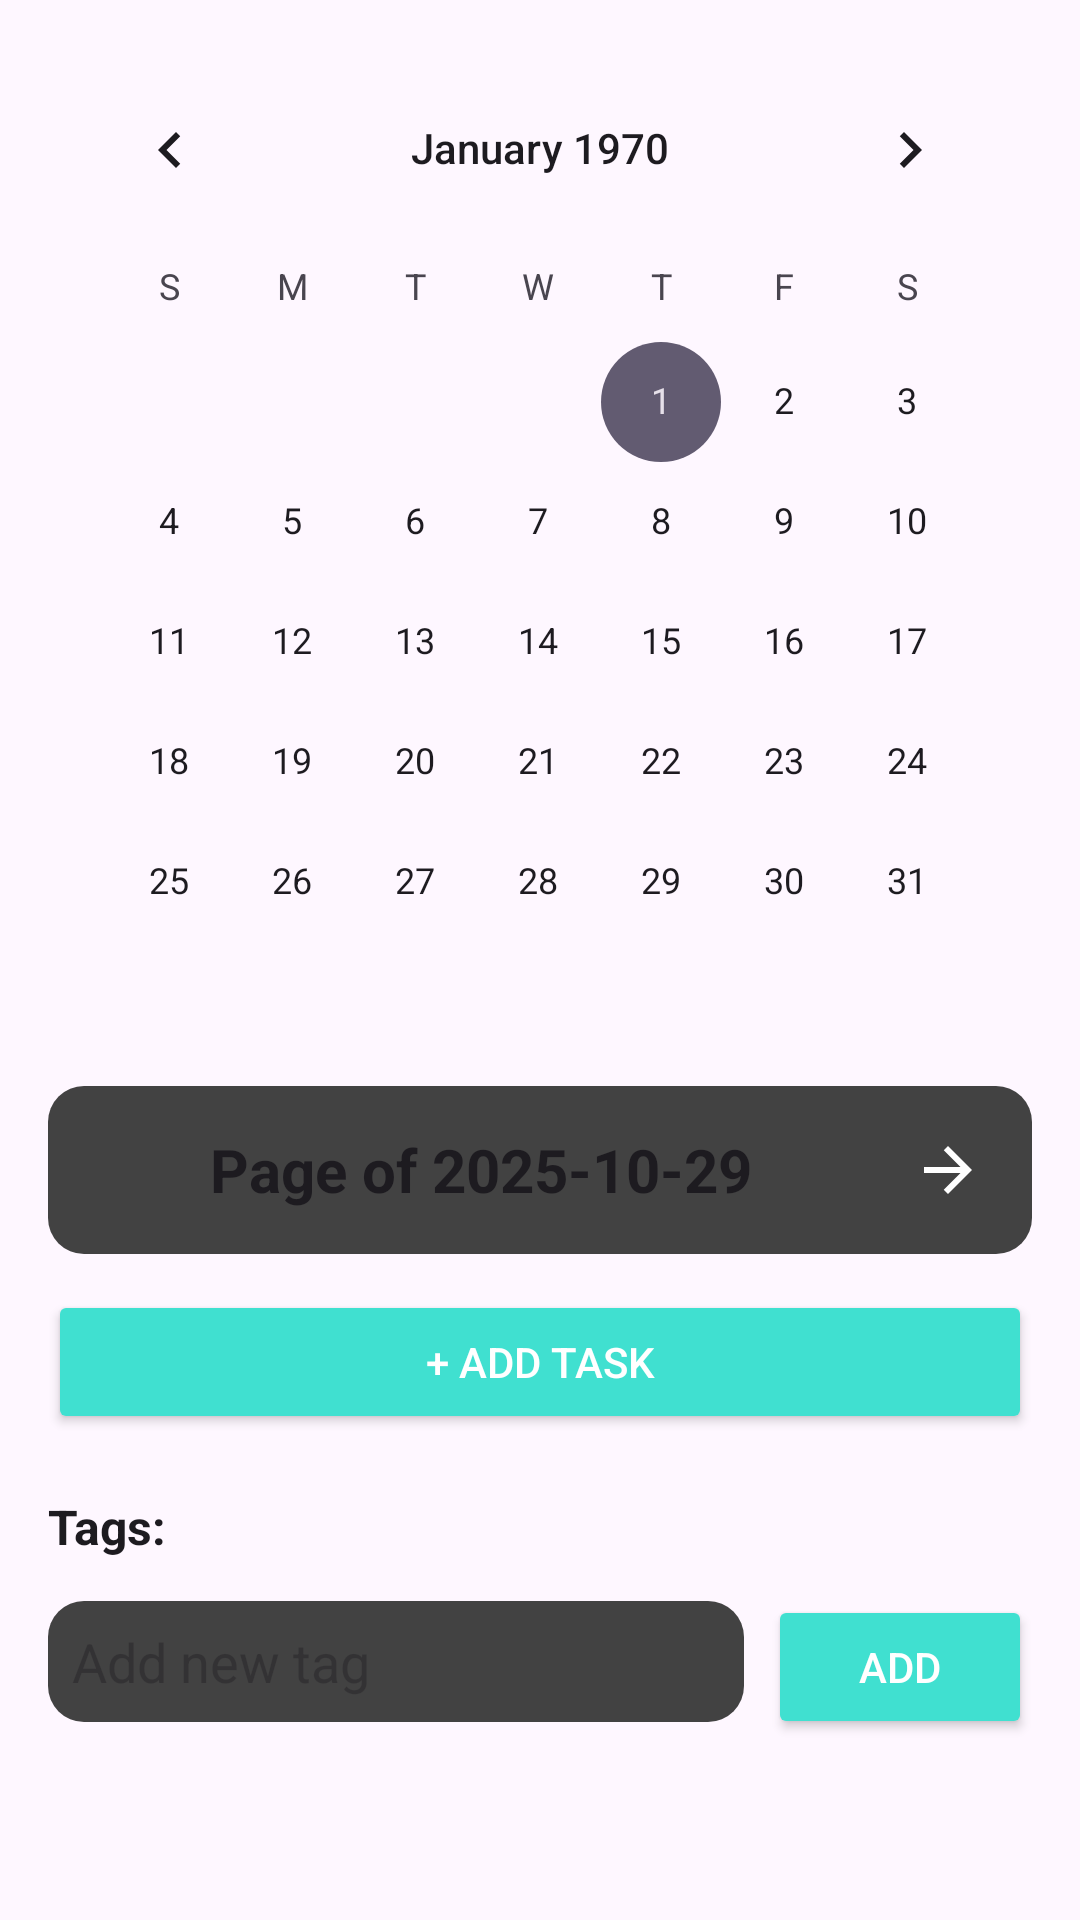

Android layout source for this screen:
<!-- AndroidManifest.xml: application theme Theme.DearDiary -->
<!-- res/layout/content_diary.xml -->
<?xml version="1.0" encoding="utf-8"?>
<ScrollView xmlns:android="http://schemas.android.com/apk/res/android"
    xmlns:app="http://schemas.android.com/apk/res-auto"
    android:id="@+id/scrollViewDiary"
    android:layout_width="match_parent"
    android:layout_height="match_parent"
    android:fillViewport="true"
    android:background="?android:attr/colorBackground">
    <LinearLayout
        android:id="@+id/diaryItem"
        android:layout_width="match_parent"
        android:layout_height="wrap_content"
        android:orientation="vertical"
        android:padding="16dp"
        android:background="?android:attr/colorBackground">
        <CalendarView
            android:id="@+id/calendarView"
            android:layout_width="match_parent"
            android:layout_height="wrap_content"
            android:layout_marginBottom="8dp" />
        <LinearLayout
            android:layout_width="match_parent"
            android:layout_height="wrap_content"
            android:orientation="horizontal"
            android:gravity="center_vertical"
            android:background="@drawable/item_background"
            android:paddingVertical="8dp"
            android:paddingHorizontal="8dp">
            <TextView
                android:id="@+id/diaryTitle"
                android:layout_width="0dp"
                android:layout_height="wrap_content"
                android:layout_weight="1"
                android:gravity="center"
                android:text="Page of 2025-10-29"
                android:textSize="20sp"
                android:textStyle="bold"
                android:textColor="?android:textColorPrimary" />
            <ImageView
                android:id="@+id/icForwardPage"
                android:layout_width="wrap_content"
                android:layout_height="wrap_content"
                android:src="@drawable/ic_back"
                android:contentDescription="Next Page"
                android:tint="@color/white"
                android:padding="8dp"
                android:clickable="true"
                android:focusable="true"
                android:foreground="?attr/selectableItemBackgroundBorderless" />
        </LinearLayout>
        <Button
            android:id="@+id/btnAddTask"
            android:layout_width="match_parent"
            android:layout_height="wrap_content"
            android:text="+ Add Task"
            android:backgroundTint="@color/torq"
            android:textColor="@android:color/white"
            android:layout_marginVertical="12dp" />
        <LinearLayout
            android:id="@+id/tagSection"
            android:layout_width="match_parent"
            android:layout_height="wrap_content"
            android:orientation="vertical"
            android:paddingTop="8dp"
            android:paddingBottom="8dp">
            <TextView
                android:layout_width="wrap_content"
                android:layout_height="wrap_content"
                android:text="Tags:"
                android:textSize="16sp"
                android:textStyle="bold"
                android:textColor="?android:textColorPrimary"
                android:paddingBottom="4dp" />
            <com.google.android.material.chip.ChipGroup
                android:id="@+id/chipGroupTags"
                android:layout_width="match_parent"
                android:layout_height="wrap_content"
                app:singleLine="false"
                app:chipSpacing="6dp"
                android:paddingBottom="8dp" />
            <LinearLayout
                android:layout_width="match_parent"
                android:layout_height="wrap_content"
                android:orientation="horizontal">
                <EditText
                    android:id="@+id/editTag"
                    android:layout_width="0dp"
                    android:layout_height="wrap_content"
                    android:layout_weight="1"
                    android:hint="Add new tag"
                    android:inputType="text"
                    android:padding="8dp"
                    android:textColor="?android:textColorPrimary"
                    android:textColorHint="?android:textColorHint"
                    android:background="@drawable/item_background" />
                <Button
                    android:id="@+id/btnAddTag"
                    android:layout_width="wrap_content"
                    android:layout_height="wrap_content"
                    android:text="Add"
                    android:layout_marginStart="8dp"
                    android:backgroundTint="@color/torq"
                    android:textColor="@android:color/white" />
            </LinearLayout>
        </LinearLayout>
        <androidx.recyclerview.widget.RecyclerView
            android:id="@+id/recyclerViewDiary"
            android:layout_width="match_parent"
            android:layout_height="wrap_content"
            android:nestedScrollingEnabled="false"
            android:paddingTop="8dp" />
        <TextView
            android:id="@+id/txtNoEntries"
            android:layout_width="match_parent"
            android:layout_height="wrap_content"
            android:text="No entries for this date."
            android:textSize="16sp"
            android:textColor="?android:textColorHint"
            android:gravity="center"
            android:visibility="gone"
            android:padding="16dp" />
    </LinearLayout>
</ScrollView>
<!-- resources referenced by this layout -->
<resources>
  <color name="torq">#40E0D0</color>
  <color name="white">#FFFFFFFF</color>
  <!-- drawable ic_back (drawable) -->
  <vector xmlns:android="http://schemas.android.com/apk/res/android"
      android:width="24dp"
      android:height="24dp"
      android:viewportWidth="24"
      android:viewportHeight="24"
      android:tint="#FFFFFF">
      <group
          android:pivotX="12"
          android:pivotY="12"
          android:rotation="180">
          <path
              android:fillColor="@android:color/white"
              android:pathData="M20,11H7.83l5.59,-5.59L12,4l-8,8 8,8 1.41,-1.41L7.83,13H20v-2z"/>
      </group>
  </vector>
  <!-- drawable item_background (drawable) -->
  <shape xmlns:android="http://schemas.android.com/apk/res/android"
      android:shape="rectangle">
      <solid android:color="#424242"/>
      <corners android:radius="12dp"/>
  </shape>
  <style name="Theme.DearDiary" parent="Theme.Material3.DayNight.NoActionBar">
          <item name="colorPrimary">@color/purple_500</item>
          <item name="colorPrimaryVariant">@color/purple_700</item>
          <item name="colorOnPrimary">@android:color/white</item>
          <item name="android:windowBackground">?android:colorBackground</item>
          <item name="android:navigationBarColor">?android:colorBackground</item>
          <item name="android:statusBarColor">?android:colorBackground</item>
          <item name="android:textColor">?android:textColorPrimary</item>
      </style>
  <color name="purple_500">#6200EE</color>
  <color name="purple_700">#3700B3</color>
</resources>
